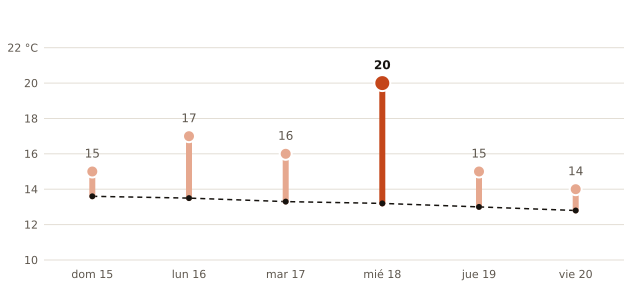

The data file committed next to this chart (first rows):
fecha, máxima_prevista_C, máxima_normal_1991_2020_C
2026-11-15, 15, 13.6
2026-11-16, 17, 13.5
2026-11-17, 16, 13.3
2026-11-18, 20, 13.2
2026-11-19, 15, 13.0
2026-11-20, 14, 12.8
